Labelled photos from "data", an image-classification folder in saiwho/ikea-dataset-classification. The possible labels are: bed, chair, dinnerware, wardrobe.

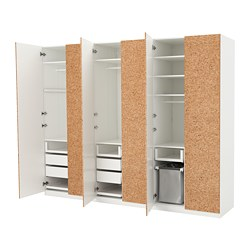
Label: wardrobe

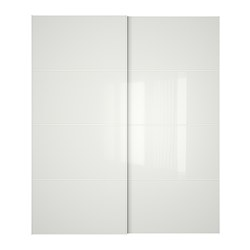
Label: wardrobe

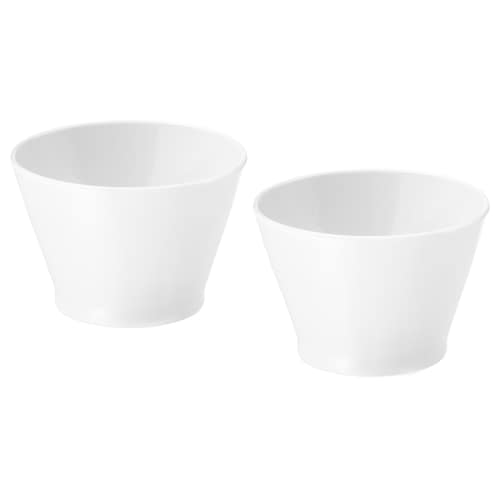
Label: dinnerware

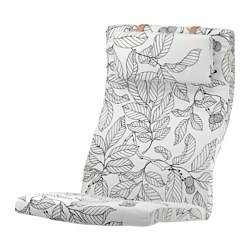
Label: chair

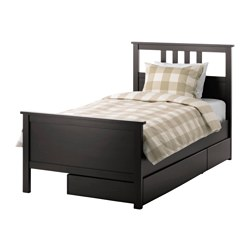
Label: bed

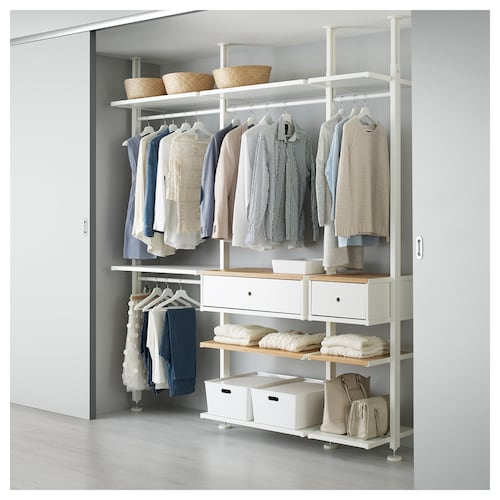
Label: wardrobe
